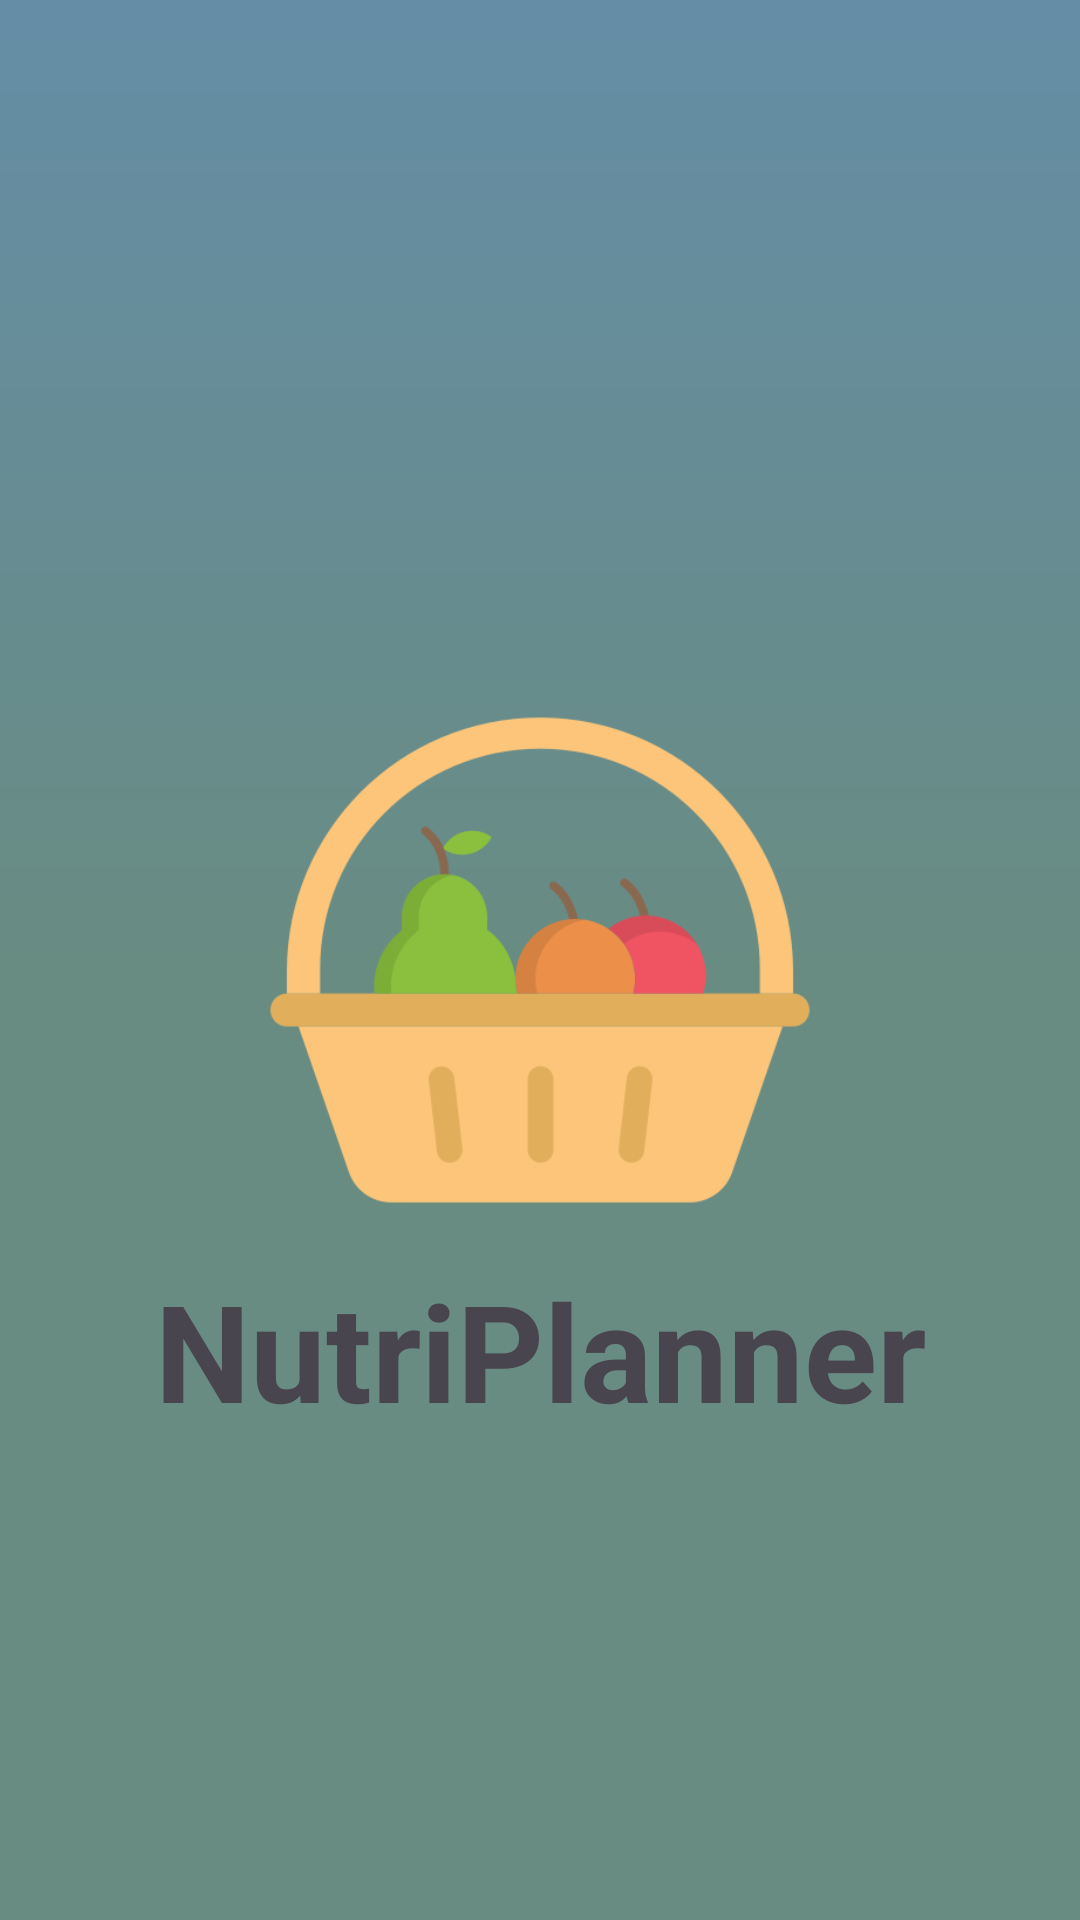

Here is an Android app screen rendered from its layout file. Give the layout XML and the strings, colors and styles it references.
<!-- AndroidManifest.xml: application theme Theme.NutriPlanner -->
<!-- res/layout/activity_splash.xml -->
<?xml version="1.0" encoding="utf-8"?>
<androidx.constraintlayout.widget.ConstraintLayout xmlns:android="http://schemas.android.com/apk/res/android"
    xmlns:app="http://schemas.android.com/apk/res-auto"
    xmlns:tools="http://schemas.android.com/tools"
    android:layout_width="match_parent"
    android:layout_height="match_parent"
    tools:context=".SplashActivity"
    android:background="@drawable/bg_color">

    <ImageView
        android:id="@+id/imageViewLogo"
        android:layout_width="200dp"
        android:layout_height="200dp"
        android:src="@drawable/ic_launcher"
        app:layout_constraintBottom_toBottomOf="parent"
        app:layout_constraintEnd_toEndOf="parent"
        app:layout_constraintStart_toStartOf="parent"
        app:layout_constraintTop_toTopOf="parent" />

    <TextView
        android:id="@+id/tvNutriplanner"
        android:layout_width="wrap_content"
        android:layout_height="wrap_content"
        android:textSize="45dp"
        android:text="NutriPlanner"
        android:textStyle="bold"
        app:layout_constraintTop_toBottomOf="@id/imageViewLogo"
        app:layout_constraintStart_toStartOf="parent"
        app:layout_constraintEnd_toEndOf="parent"
        />

</androidx.constraintlayout.widget.ConstraintLayout>
<!-- resources referenced by this layout -->
<resources>
  <!-- drawable bg_color (drawable) -->
  <?xml version="1.0" encoding="utf-8"?>
  <shape xmlns:android="http://schemas.android.com/apk/res/android">
      <gradient
          android:angle="90"
          android:centerColor="@color/greenblue"
          android:endColor="@color/darkblue"
          android:startColor="@color/greenblue"
  
      />
  </shape>
  <!-- drawable ic_launcher: png bitmap (drawable, 23741 bytes) -->
  <style name="Theme.NutriPlanner" parent="Base.Theme.NutriPlanner" />
  <color name="greenblue">#688c82</color>
  <color name="darkblue">#658da6</color>
  <style name="Base.Theme.NutriPlanner" parent="Theme.Material3.DayNight.NoActionBar">
          
          
  
      </style>
</resources>
